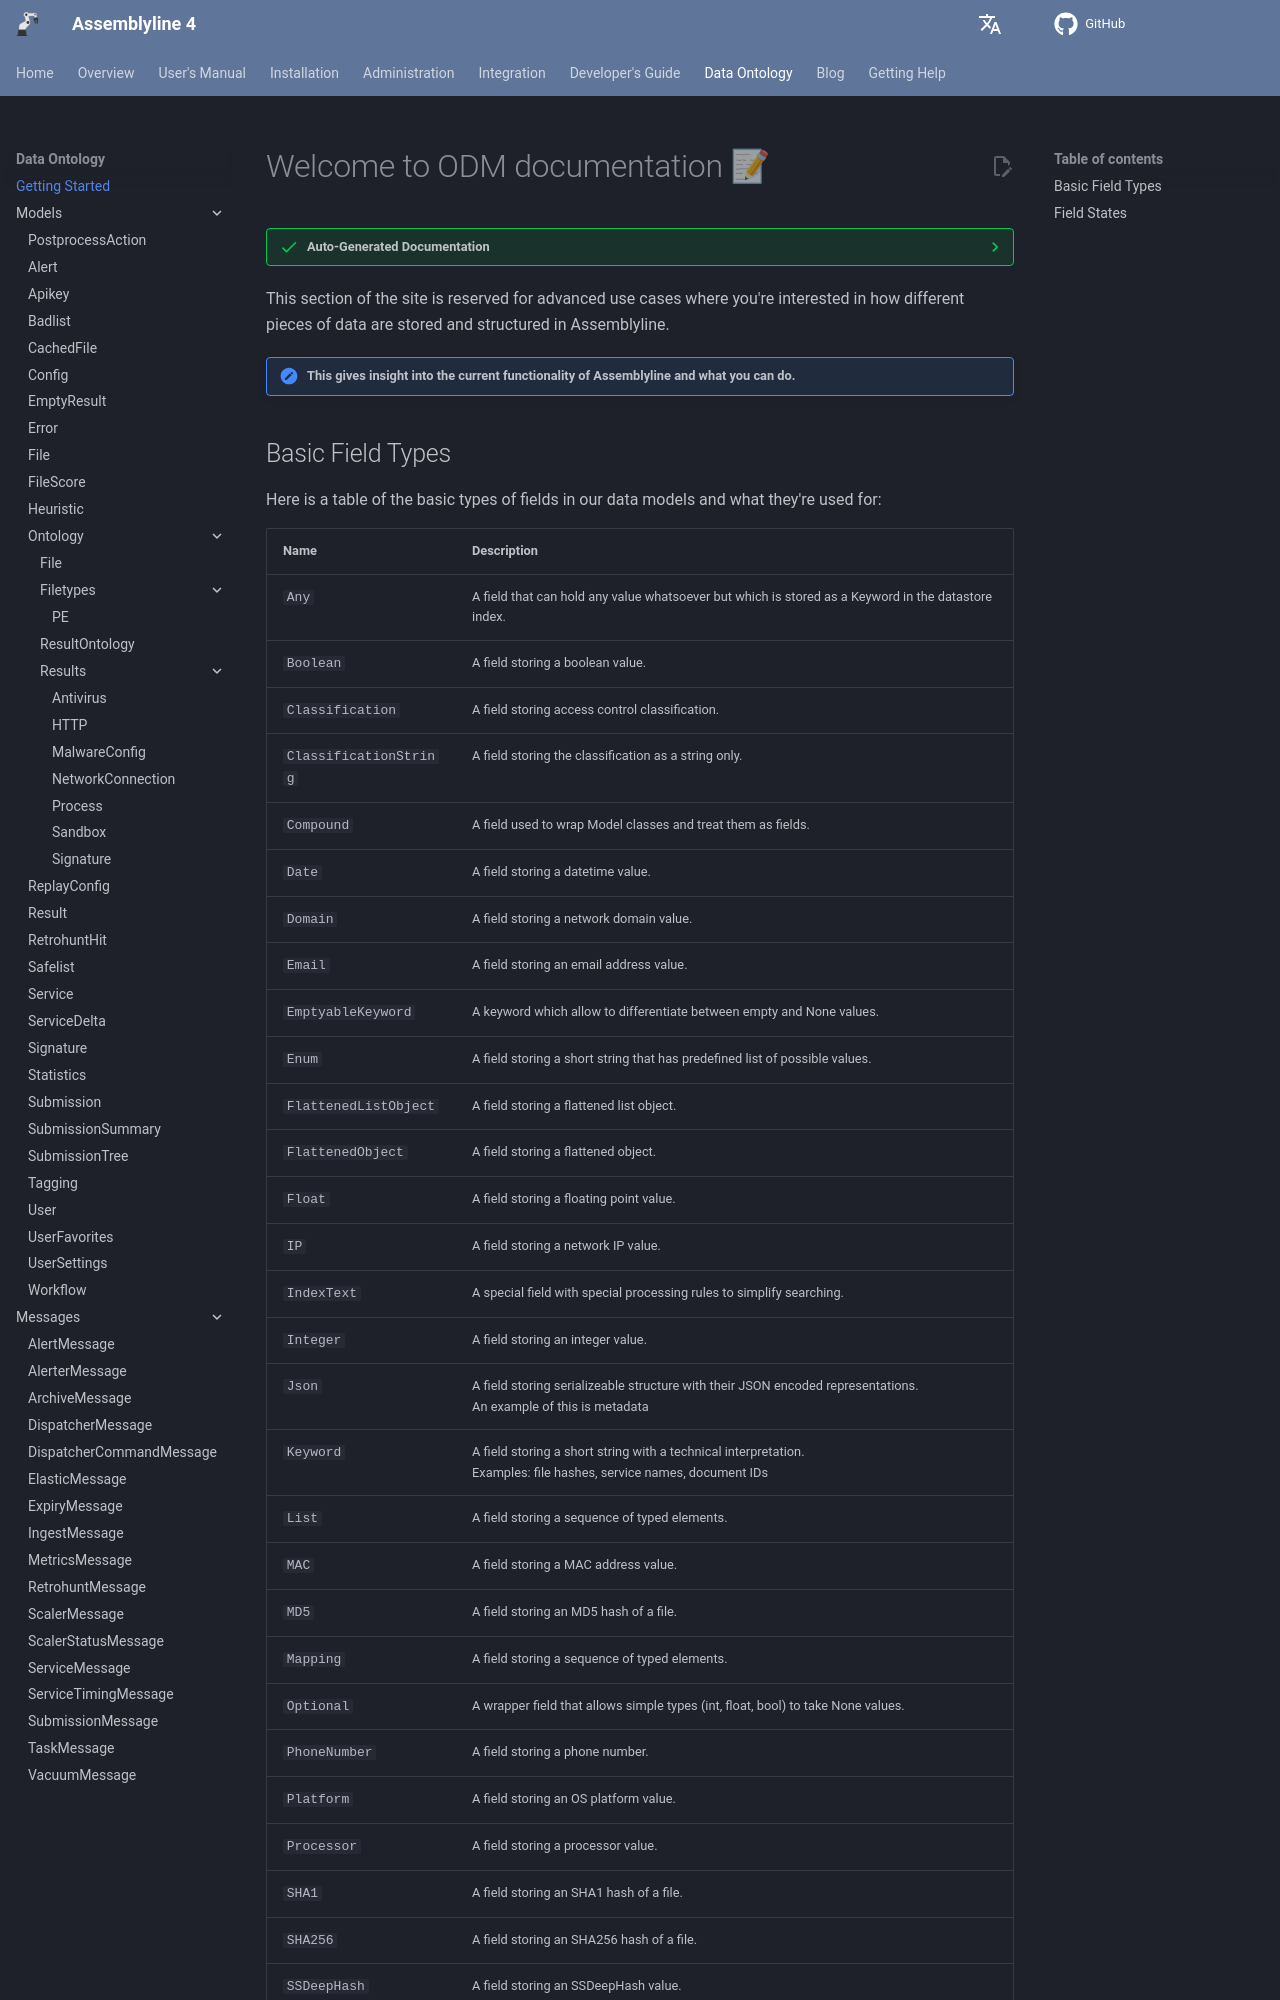

repository: CybercentreCanada/assemblyline4_docs · page: odm/getting_started/index.html · generator: mkdocs

# Welcome to ODM documentation 📝

??? success "Auto-Generated Documentation"
    This set of documentation is automatically generated from
    [source](https://github.com/CybercentreCanada/assemblyline-base/tree/master/assemblyline/odm)
    and will help ensure any change to functionality will always be documented and available on release.

This section of the site is reserved for advanced use cases where you're interested in how different pieces of data are
stored and structured in Assemblyline.

!!! note "This gives insight into the current functionality of Assemblyline and what you can do."
